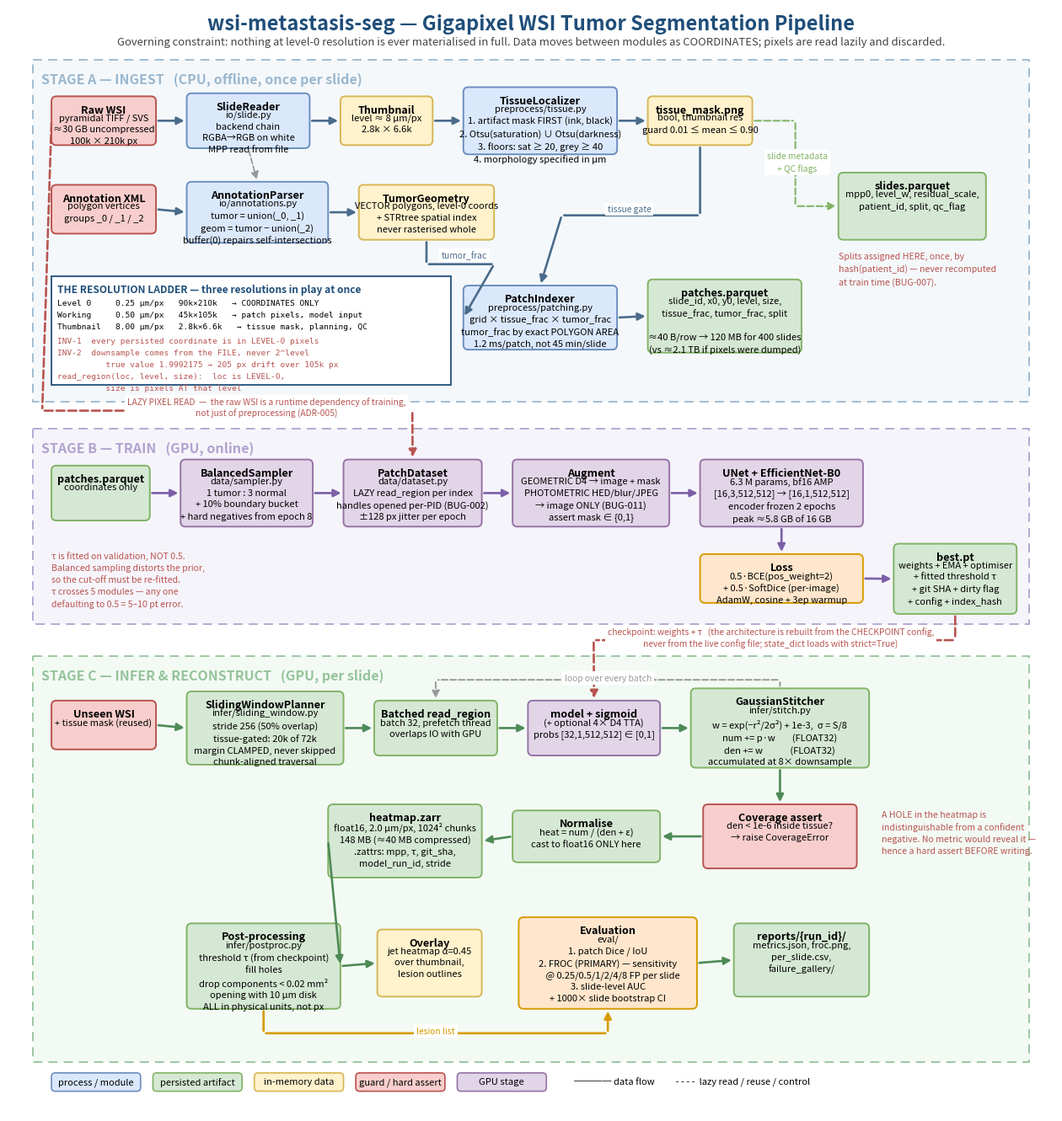

Here is the Python script that generated this plot: (Note: this script raises an exception after producing the figure.)
"""Render the pipeline architecture as a PNG for embedding in the report.

Mirrors docs/architecture.drawio. Coordinates are in the same space so the two
stay visually comparable.
"""
import matplotlib
matplotlib.use("Agg")
import matplotlib.pyplot as plt
from matplotlib.patches import FancyBboxPatch, FancyArrowPatch, Rectangle

W, H = 1700, 1810
FIG_W = 16.0
fig, ax = plt.subplots(figsize=(FIG_W, FIG_W * H / W), dpi=200)
ax.set_xlim(0, W); ax.set_ylim(H, 0); ax.axis("off")
fig.patch.set_facecolor("white")

PAL = {
    "in":   ("#F8CECC", "#B85450"),
    "proc": ("#DAE8FC", "#6C8EBF"),
    "gpu":  ("#E1D5E7", "#9673A6"),
    "data": ("#FFF2CC", "#D6B656"),
    "store":("#D5E8D4", "#82B366"),
    "eval": ("#FFE6CC", "#D79B00"),
    "guard":("#F8CECC", "#B85450"),
}
BOXES = {}

def lane(x, y, w, h, label, fc, ec):
    ax.add_patch(Rectangle((x, y), w, h, facecolor=fc, edgecolor=ec,
                           linewidth=1.3, linestyle=(0, (6, 4)), zorder=0))
    ax.text(x + 14, y + 20, label, fontsize=11.5, fontweight="bold",
            color=ec, va="top", ha="left", zorder=1)

def box(key, x, y, w, h, title, body="", kind="proc", fs=8.0):
    fc, ec = PAL[kind]
    ax.add_patch(FancyBboxPatch((x, y), w, h,
                 boxstyle="round,pad=0,rounding_size=8",
                 facecolor=fc, edgecolor=ec, linewidth=1.4, zorder=2))
    BOXES[key] = (x, y, w, h)
    cx = x + w / 2
    if body:
        ax.text(cx, y + 13, title, fontsize=fs + 1.1, fontweight="bold",
                ha="center", va="top", zorder=3)
        ax.text(cx, y + 13 + (fs + 7), body, fontsize=fs, ha="center",
                va="top", zorder=3, linespacing=1.45)
    else:
        ax.text(cx, y + h / 2, title, fontsize=fs + 1.1, fontweight="bold",
                ha="center", va="center", zorder=3)

def side(a, b):
    ax_, ay, aw, ah = BOXES[a]; bx, by, bw, bh = BOXES[b]
    acx, acy = ax_ + aw / 2, ay + ah / 2
    bcx, bcy = bx + bw / 2, by + bh / 2
    if abs(bcx - acx) >= abs(bcy - acy):
        return ((ax_ + aw, acy), (bx, bcy)) if bcx > acx else ((ax_, acy), (bx + bw, bcy))
    return ((acx, ay + ah), (bcx, by)) if bcy > acy else ((acx, ay), (bcx, by + bh))

def arrow(a, b, label="", color="#4A6B8A", dashed=False, lw=1.9,
          rad=0.0, lx=0, ly=0, fs=7.4):
    (x1, y1), (x2, y2) = side(a, b)
    ax.add_patch(FancyArrowPatch((x1, y1), (x2, y2),
        connectionstyle=f"arc3,rad={rad}", arrowstyle="-|>", mutation_scale=13,
        linewidth=lw, color=color, zorder=4,
        linestyle="--" if dashed else "-"))
    if label:
        ax.text((x1 + x2) / 2 + lx, (y1 + y2) / 2 + ly, label, fontsize=fs,
                color=color, ha="center", va="center", zorder=5,
                bbox=dict(fc="white", ec="none", pad=1.4))

def poly(pts, label="", color="#4A6B8A", dashed=False, lw=1.9,
         label_at=None, fs=7.4):
    """Arrow along explicit waypoints, so long edges route through empty space."""
    for i in range(len(pts) - 2):
        ax.add_patch(FancyArrowPatch(pts[i], pts[i + 1], arrowstyle="-",
            linewidth=lw, color=color, zorder=4,
            linestyle="--" if dashed else "-"))
    ax.add_patch(FancyArrowPatch(pts[-2], pts[-1], arrowstyle="-|>",
        mutation_scale=13, linewidth=lw, color=color, zorder=4,
        linestyle="--" if dashed else "-"))
    if label and label_at:
        ax.text(label_at[0], label_at[1], label, fontsize=fs, color=color,
                ha="center", va="center", zorder=5,
                bbox=dict(fc="white", ec="none", pad=2.0), linespacing=1.4)


def edge_pt(key, where):
    x, y, w, h = BOXES[key]
    return {"l": (x, y + h / 2), "r": (x + w, y + h / 2),
            "t": (x + w / 2, y), "b": (x + w / 2, y + h)}[where]


def note(x, y, text, color="#B85450", fs=7.6, w=0):
    ax.text(x, y, text, fontsize=fs, color=color, style="italic",
            ha="left", va="top", zorder=3, linespacing=1.5)

# ---------------- title ----------------
ax.text(W / 2, 26, "wsi-metastasis-seg — Gigapixel WSI Tumor Segmentation Pipeline",
        fontsize=17, fontweight="bold", color="#1F4E79", ha="center", va="center")
ax.text(W / 2, 56,
        "Governing constraint: nothing at level-0 resolution is ever materialised in full. "
        "Data moves between modules as COORDINATES; pixels are read lazily and discarded.",
        fontsize=9.4, style="italic", color="#444444", ha="center", va="center")

# ---------------- lanes ----------------
lane(40, 85, 1620, 560, "STAGE A — INGEST   (CPU, offline, once per slide)", "#F4F8FB", "#9BB7CE")
lane(40, 690, 1620, 320, "STAGE B — TRAIN   (GPU, online)", "#F6F4FB", "#B0A3CE")
lane(40, 1062, 1620, 665, "STAGE C — INFER & RECONSTRUCT   (GPU, per slide)", "#F3FAF4", "#95C39B")

# ---------------- stage A ----------------
box("A1", 70, 145, 170, 80, "Raw WSI",
    "pyramidal TIFF / SVS\n≈30 GB uncompressed\n100k × 210k px", "in")
box("A2", 290, 140, 200, 90, "SlideReader",
    "io/slide.py\nbackend chain\nRGBA→RGB on white\nMPP read from file", "proc")
box("A3", 540, 145, 150, 80, "Thumbnail",
    "level ≈ 8 µm/px\n2.8k × 6.6k", "data")
box("A4", 740, 130, 250, 110, "TissueLocalizer",
    "preprocess/tissue.py\n1. artifact mask FIRST (ink, black)\n"
    "2. Otsu(saturation) ∪ Otsu(darkness)\n3. floors: sat ≥ 20, grey ≥ 40\n"
    "4. morphology specified in µm", "proc")
box("A5", 1040, 145, 170, 80, "tissue_mask.png",
    "bool, thumbnail res\nguard 0.01 ≤ mean ≤ 0.90", "data")
box("A6", 70, 290, 170, 80, "Annotation XML",
    "polygon vertices\ngroups _0 / _1 / _2", "in")
box("A7", 290, 285, 230, 100, "AnnotationParser",
    "io/annotations.py\ntumor = union(_0, _1)\ngeom = tumor − union(_2)\n"
    "buffer(0) repairs self-intersections", "proc")
box("A8", 570, 290, 220, 90, "TumorGeometry",
    "VECTOR polygons, level-0 coords\n+ STRtree spatial index\nnever rasterised whole", "data")
box("A9", 740, 455, 250, 105, "PatchIndexer",
    "preprocess/patching.py\ngrid × tissue_frac × tumor_frac\n"
    "tumor_frac by exact POLYGON AREA\n1.2 ms/patch, not 45 min/slide", "proc")
box("A10", 1040, 445, 250, 120, "patches.parquet",
    "slide_id, x0, y0, level, size,\ntissue_frac, tumor_frac, split\n\n"
    "≈40 B/row → 120 MB for 400 slides\n(vs ≈2.1 TB if pixels were dumped)", "store")
box("A11", 1350, 270, 240, 110, "slides.parquet",
    "mpp0, level_w, residual_scale,\npatient_id, split, qc_flag", "store")
note(1350, 400, "Splits assigned HERE, once, by\nhash(patient_id) — never recomputed\nat train time (BUG-007).")

for a, b in [("A1","A2"), ("A2","A3"), ("A3","A4"), ("A4","A5"),
             ("A6","A7"), ("A7","A8"), ("A9","A10")]:
    arrow(a, b)
poly([edge_pt("A5","b"), (1125, 340), (900, 340), edge_pt("A9","t")],
     "tissue gate", "#4A6B8A", label_at=(1010, 330))
poly([edge_pt("A8","b"), (680, 420), (790, 420), edge_pt("A9","l")],
     "tumor_frac", "#4A6B8A", label_at=(742, 405))
arrow("A2", "A7", "", dashed=True, color="#999999", lw=1.3)
poly([edge_pt("A5","r"), (1280, 185), (1280, 325), edge_pt("A11","l")],
     "slide metadata\n+ QC flags", "#82B366", dashed=True, lw=1.5,
     label_at=(1283, 253))

# resolution ladder panel
ax.add_patch(Rectangle((70, 440), 650, 178, facecolor="white",
                       edgecolor="#1F4E79", linewidth=1.3, zorder=2))
ax.text(80, 452, "THE RESOLUTION LADDER — three resolutions in play at once",
        fontsize=8.6, fontweight="bold", color="#1F4E79", va="top", zorder=3)
ax.text(80, 478,
        "Level 0     0.25 µm/px   90k×210k   → COORDINATES ONLY\n"
        "Working     0.50 µm/px   45k×105k   → patch pixels, model input\n"
        "Thumbnail   8.00 µm/px   2.8k×6.6k   → tissue mask, planning, QC",
        fontsize=6.8, family="monospace", va="top", zorder=3, linespacing=1.7)
ax.text(80, 540,
        "INV-1  every persisted coordinate is in LEVEL-0 pixels\n"
        "INV-2  downsample comes from the FILE, never 2^level\n"
        "          true value 1.9992175 → 205 px drift over 105k px\n"
        "read_region(loc, level, size):  loc is LEVEL-0,\n"
        "          size is pixels AT that level",
        fontsize=6.8, family="monospace", va="top", color="#B85450",
        zorder=3, linespacing=1.7)

# ---------------- stage B ----------------
box("B1", 70, 750, 160, 90, "patches.parquet", "coordinates only", "store")
box("B2", 280, 740, 215, 110, "BalancedSampler",
    "data/sampler.py\n1 tumor : 3 normal\n+ 10% boundary bucket\n"
    "+ hard negatives from epoch 8", "gpu")
box("B3", 545, 740, 225, 110, "PatchDataset",
    "data/dataset.py\nLAZY read_region per index\nhandles opened per-PID (BUG-002)\n"
    "±128 px jitter per epoch", "gpu")
box("B4", 820, 740, 255, 110, "Augment",
    "GEOMETRIC D4 → image + mask\nPHOTOMETRIC HED/blur/JPEG\n→ image ONLY (BUG-011)\n"
    "assert mask ∈ {0,1}", "gpu")
box("B5", 1125, 740, 265, 110, "UNet + EfficientNet-B0",
    "6.3 M params, bf16 AMP\n[16,3,512,512] → [16,1,512,512]\n"
    "encoder frozen 2 epochs\npeak ≈5.8 GB of 16 GB", "gpu")
box("B6", 1125, 895, 265, 80, "Loss",
    "0.5·BCE(pos_weight=2)\n+ 0.5·SoftDice (per-image)\nAdamW, cosine + 3ep warmup", "eval")
box("B7", 1440, 878, 200, 115, "best.pt",
    "weights + EMA + optimiser\n+ fitted threshold τ\n+ git SHA + dirty flag\n"
    "+ config + index_hash", "store")
note(70, 890,
     "τ is fitted on validation, NOT 0.5.\n"
     "Balanced sampling distorts the prior,\n"
     "so the cut-off must be re-fitted.\n"
     "τ crosses 5 modules — any one\n"
     "defaulting to 0.5 = 5–10 pt error.")

for a, b in [("B1","B2"), ("B2","B3"), ("B3","B4"), ("B4","B5"),
             ("B5","B6"), ("B6","B7")]:
    arrow(a, b, color="#7B5FA8")
poly([edge_pt("A1","l"), (55, 660), (657, 660), edge_pt("B3","t")],
     "LAZY PIXEL READ  \u2014  the raw WSI is a runtime dependency of training,\n"
     "not just of preprocessing (ADR-005)",
     "#B85450", dashed=True, label_at=(420, 655))

# ---------------- stage C ----------------
box("C1", 70, 1135, 170, 80, "Unseen WSI", "+ tissue mask (reused)", "in")
box("C2", 290, 1120, 255, 120, "SlidingWindowPlanner",
    "infer/sliding_window.py\nstride 256 (50% overlap)\ntissue-gated: 20k of 72k\n"
    "margin CLAMPED, never skipped\nchunk-aligned traversal", "store")
box("C3", 595, 1135, 200, 90, "Batched read_region",
    "batch 32, prefetch thread\noverlaps IO with GPU", "store")
box("C4", 845, 1135, 215, 90, "model + sigmoid",
    "(+ optional 4× D4 TTA)\nprobs [32,1,512,512] ∈ [0,1]", "gpu")
box("C5", 1110, 1115, 290, 130, "GaussianStitcher",
    "infer/stitch.py\nw = exp(−r²/2σ²) + 1e-3,  σ = S/8\n"
    "num += p·w        (FLOAT32)\nden += w             (FLOAT32)\n"
    "accumulated at 8× downsample", "store")
box("C6", 1130, 1305, 250, 105, "Coverage assert",
    "den < 1e-6 inside tissue?\n→ raise CoverageError", "guard")
box("C7", 820, 1315, 240, 85, "Normalise",
    "heat = num / (den + ε)\ncast to float16 ONLY here", "store")
box("C8", 520, 1305, 250, 120, "heatmap.zarr",
    "float16, 2.0 µm/px, 1024² chunks\n148 MB (≈40 MB compressed)\n"
    ".zattrs: mpp, τ, git_sha,\nmodel_run_id, stride", "store")
box("C9", 290, 1500, 250, 140, "Post-processing",
    "infer/postproc.py\nthreshold τ (from checkpoint)\nfill holes\n"
    "drop components < 0.02 mm²\nopening with 10 µm disk\n"
    "ALL in physical units, not px", "store")
box("C10", 600, 1510, 170, 110, "Overlay",
    "jet heatmap α=0.45\nover thumbnail,\nlesion outlines", "data")
box("C11", 830, 1490, 290, 150, "Evaluation",
    "eval/\n1. patch Dice / IoU\n2. FROC (PRIMARY) — sensitivity\n"
    "     @ 0.25/0.5/1/2/4/8 FP per slide\n3. slide-level AUC\n"
    "+ 1000× slide bootstrap CI", "eval")
box("C12", 1180, 1500, 220, 120, "reports/{run_id}/",
    "metrics.json, froc.png,\nper_slide.csv,\nfailure_gallery/", "store")
note(1420, 1315,
     "A HOLE in the heatmap is\nindistinguishable from a confident\n"
     "negative. No metric would reveal it —\nhence a hard assert BEFORE writing.")

for a, b in [("C1","C2"), ("C2","C3"), ("C3","C4"), ("C4","C5"),
             ("C5","C6"), ("C6","C7"), ("C7","C8"), ("C8","C9"),
             ("C9","C10"), ("C11","C12")]:
    arrow(a, b, color="#4E8A57")
poly([edge_pt("C5","t"), (1255, 1101), (695, 1101), edge_pt("C3","t")],
     "loop over every batch", "#999999", dashed=True, lw=1.4,
     label_at=(975, 1098))
poly([edge_pt("C9","b"), (415, 1680), (975, 1680), edge_pt("C11","b")],
     "lesion list", "#D79B00", label_at=(695, 1676))
poly([edge_pt("B7","b"), (1540, 1036), (952, 1036), edge_pt("C4","t")],
     "checkpoint: weights + \u03c4   (the architecture is rebuilt from the CHECKPOINT config,\n"
     "never from the live config file; state_dict loads with strict=True)",
     "#B85450", dashed=True, label_at=(1240, 1033))

# ---------------- legend ----------------
for i, (lab, kind) in enumerate([("process / module", "proc"),
                                 ("persisted artifact", "store"),
                                 ("in-memory data", "data"),
                                 ("guard / hard assert", "guard"),
                                 ("GPU stage", "gpu")]):
    x = 70 + i * 165
    fc, ec = PAL[kind]
    ax.add_patch(FancyBboxPatch((x, 1745), 145, 30,
                 boxstyle="round,pad=0,rounding_size=6",
                 facecolor=fc, edgecolor=ec, linewidth=1.2))
    ax.text(x + 72, 1760, lab, fontsize=8, ha="center", va="center")
ax.text(920, 1760, "──── data flow          - - - -  lazy read / reuse / control",
        fontsize=8, va="center", ha="left")

fig.savefig("/home/claude/architecture.png", bbox_inches="tight",
            facecolor="white", pad_inches=0.12)
print("saved architecture.png")
